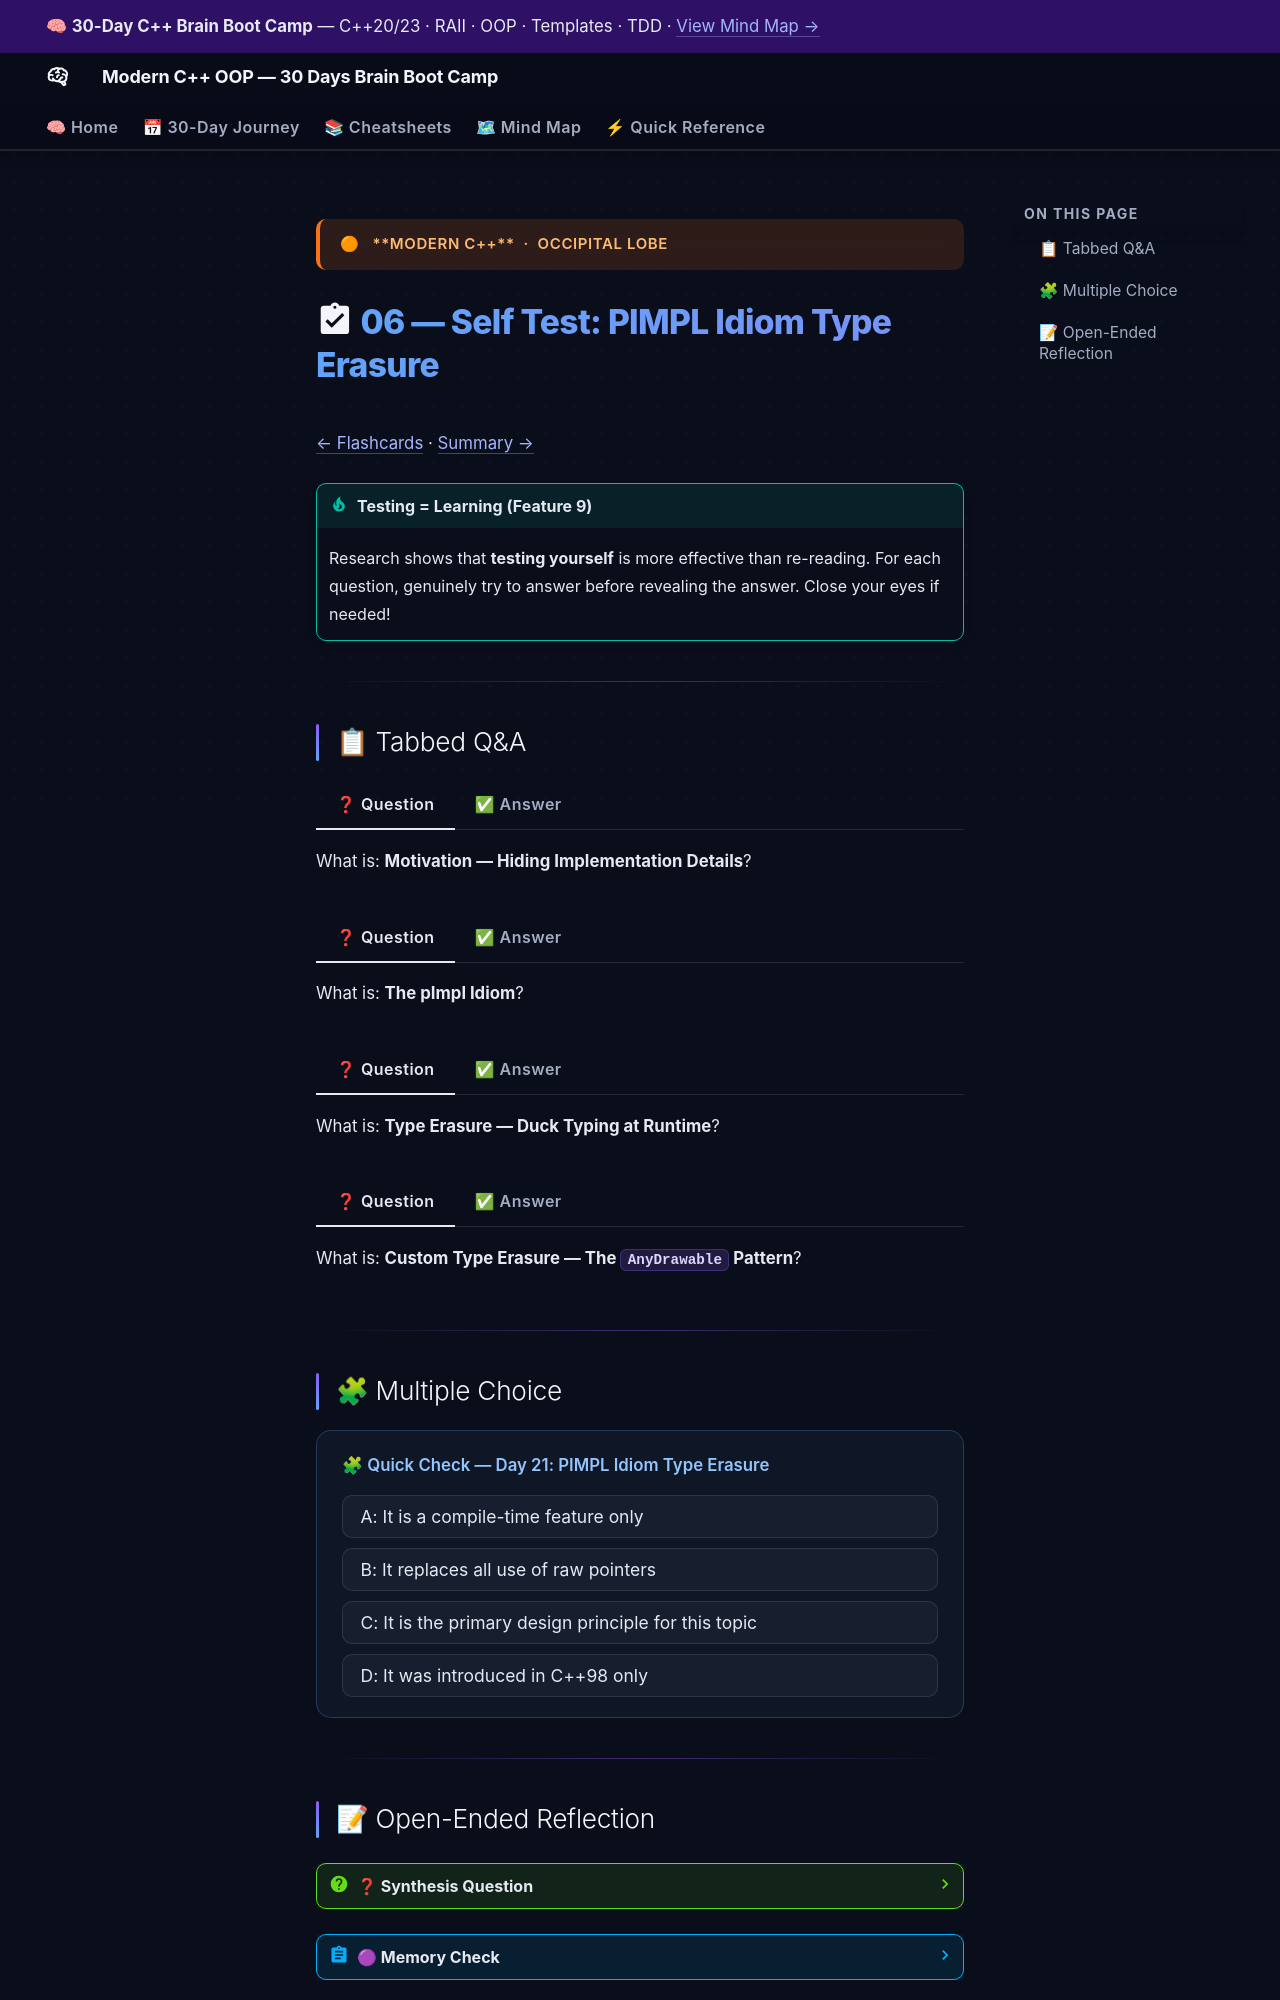

repository: AI-Maddy/Learn-Modern-CPP-OOP-30-Days · page: days/day-21/06-self-test/index.html · generator: mkdocs

---
title: "06 — Self Test · Day 21"
---

<div class="brain-cluster-banner" data-cluster="modern-cpp">
  🟠 &nbsp; **Modern C++** &nbsp;·&nbsp; Occipital Lobe
</div>



# :material-clipboard-check: 06 — Self Test: PIMPL Idiom Type Erasure

[← Flashcards](05-flashcards.md) · [Summary →](07-summary.md)

!!! tip "Testing = Learning (Feature 9)"
    Research shows that **testing yourself** is more effective than re-reading.
    For each question, genuinely try to answer before revealing the answer.
    Close your eyes if needed!

---

## 📋 Tabbed Q&A


===! "❓ Question"
    What is: **Motivation — Hiding Implementation Details**?

=== "✅ Answer"
    Two recurring problems in C++ library design: Problem 1 — Compilation Firewall: A header file for a class exposes all private members to every consumer because C++ class layout…

===! "❓ Question"
    What is: **The pImpl Idiom**?

=== "✅ Answer"
    Why \\~Widget()\\ must be in the \\.cpp\\: std::unique_ptr<Impl>'s destructor calls delete Impl. At the point where the destructor is generated (wherever ~Widget() is defined)…

===! "❓ Question"
    What is: **Type Erasure — Duck Typing at Runtime**?

=== "✅ Answer"
    Type erasure allows code to work with values of any type that satisfies a conceptual interface, without that type inheriting from a base class.

===! "❓ Question"
    What is: **Custom Type Erasure — The `AnyDrawable` Pattern**?

=== "✅ Answer"
    The most powerful pattern: type-erase a whole interface without inheritance. AnyDrawable layout ────────────────── ┌──────────────────────┐ │ AnyDrawable │ │ shared_ptr<Concept>…


---

## 🧩 Multiple Choice


<div class="quiz-block" data-answer="c">
  <div class="quiz-question">🧩 Quick Check — Day 21: PIMPL Idiom Type Erasure</div>
  <div class="quiz-options">
    <button class="quiz-option" data-value="a">A: It is a compile-time feature only</button>
    <button class="quiz-option" data-value="b">B: It replaces all use of raw pointers</button>
    <button class="quiz-option" data-value="c">C: It is the primary design principle for this topic</button>
    <button class="quiz-option" data-value="d">D: It was introduced in C++98 only</button>
  </div>
  <div class="quiz-explanation">
    ✅ Correct! Option C is right because PIMPL Idiom Type Erasure is primarily about the core design principle
    introduced in modern C++. The other options are common misconceptions.
  </div>
</div>


---
